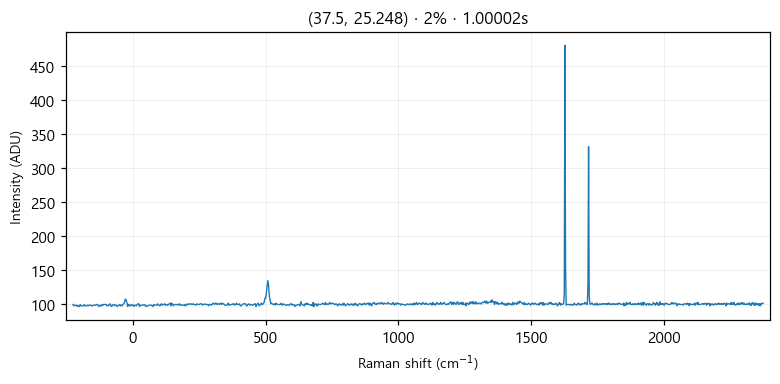

The table this chart was drawn from, first rows:
# laser_power_pct, 2
# exposure_time, 1
# laser_nm, 532
# mode, single
pixel_index, raman_shift_cm-1, wavelength_nm, intensity
0, -224.8, 525.7, 99.0
1, -221.8, 525.8, 97.0
2, -218.7, 525.9, 98.0
3, -215.6, 526, 98.0
4, -212.6, 526.1, 97.0
5, -209.5, 526.2, 98.0
6, -206.5, 526.2, 96.0
7, -203.4, 526.3, 97.0
8, -200.3, 526.4, 96.0
9, -197.3, 526.5, 99.0
10, -194.2, 526.6, 97.0
11, -191.2, 526.7, 97.0
12, -188.1, 526.7, 97.0
13, -185.1, 526.8, 97.0
14, -182, 526.9, 99.0
15, -179, 527, 97.0
16, -175.9, 527.1, 97.0
17, -172.9, 527.2, 97.0
18, -169.8, 527.3, 98.0
19, -166.8, 527.3, 97.0
20, -163.7, 527.4, 98.0
21, -160.7, 527.5, 98.0
22, -157.6, 527.6, 98.0
23, -154.6, 527.7, 97.0
24, -151.6, 527.8, 97.0
25, -148.5, 527.9, 98.0
26, -145.5, 527.9, 98.0
27, -142.4, 528, 98.0
28, -139.4, 528.1, 98.0
29, -136.4, 528.2, 99.0
30, -133.3, 528.3, 99.0
31, -130.3, 528.4, 98.0
32, -127.3, 528.4, 96.0
33, -124.3, 528.5, 98.0
34, -121.2, 528.6, 97.0
35, -118.2, 528.7, 97.0
36, -115.2, 528.8, 99.0
37, -112.2, 528.9, 98.0
38, -109.1, 529, 99.0
39, -106.1, 529, 99.0
40, -103.1, 529.1, 99.0
41, -100.1, 529.2, 99.0
42, -97.05, 529.3, 97.0
43, -94.03, 529.4, 98.0
44, -91.01, 529.5, 97.0
45, -88, 529.5, 99.0
46, -84.98, 529.6, 100.0
47, -81.97, 529.7, 97.0
48, -78.96, 529.8, 96.0
49, -75.95, 529.9, 98.0
50, -72.94, 530, 99.0
51, -69.93, 530, 99.0
52, -66.93, 530.1, 97.0
53, -63.92, 530.2, 98.0
54, -60.92, 530.3, 98.0
55, -57.91, 530.4, 96.0
... 968 more rows
